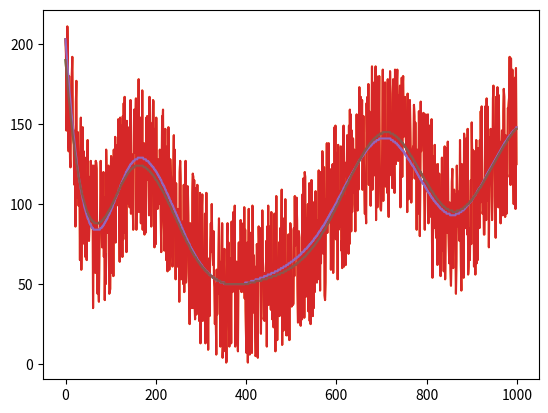

The script that saved this image:
# -*- coding: utf-8 -*-
import numpy as np
import matplotlib as mpl
from mpl_toolkits.mplot3d import Axes3D
import matplotlib.pyplot as plt
import functools

###############################################################################
#
# spline = a cubic b spline with equally spaced nodes
#
###############################################################################

class spline:
	
# spline with support in [x_min,x_max] and n >= 10 weights,
# which correspond to n - 3 intervals
	 
		def __init__(self, weights, x_min = 0, x_max = 1):
			assert x_max > x_min, 'x_max must be greater than x_min'
			assert type(weights) == np.ndarray, 'weight must be a numpy array'
			assert len(weights) >= 10, 'there must be at least 10 weights'
			dx = x_max - x_min
			self.n = len(weights) - 3
			self.scale = self.n/dx
			self.x_min = x_min
			self.x_max = x_max
			self.weights = weights

		def locate(self, t):
			if t <= self.x_min:
				return [0.0, 0]
			
			if t >= self.x_max:
				return [1.0, self.n - 1]

			dt = self.scale * (t - self.x_min)
			
			if dt >= self.n: 
				dt = 1.0
				return [1.0, self.n - 1]

			bin = int(np.floor(dt))
			dt -= bin
			return [dt,bin]
		
#
		def piece_0_0(self, x):
			return  240 - x * (720 - x * (720 - x * 240))    
			
		def piece_1_0(self, x): 
			return x * (720 - x * (1080 - x * 420))    
		
		def piece_1_1(self,x): 
			return 60 - x * (180 - x * (180 - x * 60))   
		
		def piece_2_0(self,x):
			return x * x * (360 - 220 * x)

		def piece_2_1(self,x):
			return 140 + x * (60 - x * (300 - x * 140))    
		
		def piece_2_2(self,x):
			return 40 - x * (120 - x * (120 - x * 40))    

		def piece_3_0(self,x):
			return 40  * x * x * x    

		def piece_3_1(self,x):    
			return 40 + x * (120 + x * (120 - x * 120))

		def piece_3_2(self,x):    
			return 160 - x * x * (240 - x * 120)    

		def piece_3_3(self,x):    
			return 40 - x * (120 - x * (120 - x * 40))   
		
		def piece_4_1(self,x):
			return  40 * x * x * x

		def piece_4_2(self,x):   
			return 40 + x * (120 + x * (120 - x * 140))    
			
		def piece_4_3(self,x):
			return 140 - x * (60 + x * (300 - x * 220))    
		
		def piece_5_2(self,x):
			return 60 * x * x * x    
		
		def piece_5_3(self,x):
			return 60 + x * (180 + x * (180 - x * 420))    
		
		def piece_6_3(self,x):
			return 240  * x * x * x
			
#
		def eval(self,x):
			dt, bin = self.locate(x)
			if bin <= 2:
				if bin <= 0:
					a = self.piece_0_0(dt) * self.weights[0] + self.piece_1_0(dt) * self.weights[1]
					return a + self.piece_2_0(dt) * self.weights[2] + self.piece_3_0(dt) * self.weights[3]

				if bin == 1:
					a = self.piece_1_1(dt) * self.weights[1] + self.piece_2_1(dt) * self.weights[2]
					return a + self.piece_3_1(dt) * self.weights[3] + self.piece_3_0(dt) * self.weights[4]
				else: # bin = 2
					a = self.piece_2_2(dt) * self.weights[2] + self.piece_3_2(dt) * self.weights[3]
					return a + self.piece_3_1(dt) * self.weights[4] + self.piece_3_0(dt) * self.weights[5]
					
			# now bin > 2
			nw = len(self.weights)
			if bin >= nw - 6:
				if bin == nw - 6:
					a = self.piece_3_3(dt) * self.weights[bin] + self.piece_3_2(dt) * self.weights[bin + 1]
					return a + self.piece_3_1(dt) * self.weights[bin + 2] + self.piece_4_1(dt) * self.weights[bin + 3]
		
				if bin == nw - 5:
					a = self.piece_3_3(dt) * self.weights[bin] + self.piece_3_2(dt) * self.weights[bin + 1] 
					return a + self.piece_4_2(dt) * self.weights[bin + 2] + self.piece_5_2(dt) * self.weights[bin + 3]
					
				# now bin = nw - 4 
				a = self.piece_3_3(dt) * self.weights[bin] + self.piece_4_3(dt) * self.weights[bin + 1] 
				return a + self.piece_5_3(dt) * self.weights[bin + 2] + self.piece_6_3(dt) * self.weights[bin + 3] 
				
		# finally, the normal case 3 <= bin < nw - 6
			a = self.piece_3_3(dt) * self.weights[bin] + self.piece_3_2(dt) * self.weights[bin + 1]
			return a +  self.piece_3_1(dt) * self.weights[bin + 2] + self.piece_3_0(dt) * self.weights[bin + 3]

		def eval_beta_j(self, j, x):
			
			dt, bin = self.locate(x)
			
			if ((j < bin) or (j > bin + 3)):
				return 0
			
			if bin <= 2:
				if bin <= 0:
					if j < 2:
						if j == 1: 
							return self.piece_1_0(dt)
						else:
							return self.piece_0_0(dt)
					else:
						if j == 2:
							return self.piece_2_0(dt)
						else:
							return self.piece_3_0(dt)
						 
				if bin == 1:
					if j < 3:
						if j == 1:
							return self.piece_1_1(dt) 
						else:
							return self.piece_2_1(dt)
					else:
						if j == 3:
							return self.piece_3_1(dt)
						else:
							return self.piece_3_0(dt)
				else: # bin = 2
					if (j < 4):
						if (j == 2):
							return self.piece_2_2(dt)
						else:
							return self.piece_3_2(dt)
					else:
						if (j == 4):
							return self.piece_3_1(dt)
						else:
							return self.piece_3_0(dt)
					
			# now bin > 2
			nw = len(self.weights)
			if bin >= nw - 6:
				if bin == nw - 6:
					if j < bin + 2:
						if j == bin:
							return self.piece_3_3(dt)
						else:
							return self.piece_3_2(dt)
					else:
						if j == bin + 2:
							return self.piece_3_1(dt)
						else:
							return self.piece_4_1(dt)
		
				if bin == nw - 5:
					if j < bin + 2:
						if j == bin:
							return self.piece_3_3(dt)
						else:
							return self.piece_3_2(dt)
					else:
						if j == bin + 2:
							return self.piece_4_2(dt)
						else:
							return self.piece_5_2(dt)
					
				# now bin = nw - 4 
				if j < bin + 2:
					if j == bin:
						return self.piece_3_3(dt)
					else:
						return self.piece_4_3(dt)
				else:
					if j == bin + 2:
						return self.piece_5_3(dt)
					else:
						return self.piece_6_3(dt) 
				
		# finally, the normal case 3 <= bin < nw - 6
				
			if j < bin + 2:
				if j == bin:
					return self.piece_3_3(dt) 
				else:
					return self.piece_3_2(dt) 
			else:
				if j == bin + 2:
					return self.piece_3_1(dt)
				else:
					return self.piece_3_0(dt)

		def beta_j(self, j, x):
			if type(x) == np.ndarray:
				y = x.copy()
				for i in range(len(x)):
					y[i] = self.eval_beta_j(j,x[i])
				return y
			else:
				return self.eval_beta_j(j,x)
			

		def __call__(self, x):
			if type(x) == np.ndarray:
				y = x.copy()
				for i in range(len(x)):
					y[i] = self.eval(x[i])
				return y
			else:
				return self.eval(x)

###############################################################################
#
# d_spline = the derivative of the previous spline
#
###############################################################################

class d_spline:
	
# the derivative of an spline with support in [x_min,x_max] and n >= 10 intervals
# which correspond to n -3 intervals
	 
		def __init__(self, weights, x_min = 0, x_max = 1):
			assert x_max > x_min, 'x_max must be greater than x_min'
			assert type(weights) == np.ndarray, 'weight must be a numpy array'
			assert len(weights) >= 10, 'there must be at least 10 weights'
			dx = x_max - x_min
			self.n = len(weights) - 3
			self.scale = self.n/dx
			self.x_min = x_min
			self.x_max = x_max
			self.weights = weights

		def locate(self, t):
			if t <= self.x_min:
				return [0.0, 0]
			
			if t >= self.x_max:
				return [1.0, self.n - 1]

			dt = self.scale * (t - self.x_min)
			
			if dt >= self.n: 
				dt = 1.0
				return [1.0, self.n - 1]

			bin = int(np.floor(dt))
			dt -= bin
			return [dt,bin]
#     
		def piece_0_0(self, x):
			return -720 + x * (1440 - x * 720)
			
		def piece_1_0(self, x): 
			return 720 - x * (2160 - x * 1260)
		
		def piece_1_1(self,x): 
			return (-180 + x * (360 - x * 180))
		
		def piece_2_0(self,x):
			return x * (720 - 660 * x)

		def piece_2_1(self,x):
			return 60 - x * (600 - x * 420)
	 
		def piece_2_2(self,x):
			return -120 + x * (240 - x * 120)

		def piece_3_0(self,x):
			return 120 * x * x;

		def piece_3_1(self,x):    
			return 120 + x * (240 - x * 360)

		def piece_3_2(self,x):    
			return x * (-480 + x * 360)

		def piece_3_3(self,x):    
			return -120 + x * (240 - x * 120)
		
		def piece_4_1(self,x):
			return 120 * x * x

		def piece_4_2(self,x):   
			return 120 + x * (240 - x * 420)
			
		def piece_4_3(self,x):
			return  -60 - x * (600 - x * 660)
		
		def piece_5_2(self,x):
			return 180 * x * x
		
		def piece_5_3(self,x):
			return 180 + x * (360 - x * 1260)
		
		def piece_6_3(self,x):
			return 720  * x * x;
#      
		def eval(self,x):
			dt, bin = self.locate(x)
			if bin <= 2:
				if bin <= 0:
					a = self.piece_0_0(dt) * self.weights[0] + self.piece_1_0(dt) * self.weights[1]
					return a + self.piece_2_0(dt) * self.weights[2] + self.piece_3_0(dt) * self.weights[3]
						 
				if bin == 1:
					a = self.piece_1_1(dt) * self.weights[1] + self.piece_2_1(dt) * self.weights[2]
					return a + self.piece_3_1(dt) * self.weights[3] + self.piece_3_0(dt) * self.weights[4]
				else: # bin = 2
					a = self.piece_2_2(dt) * self.weights[2] + self.piece_3_2(dt) * self.weights[3]
					return a + self.piece_3_1(dt) * self.weights[4] + self.piece_3_0(dt) * self.weights[5]
					
			# now bin > 2
			nw = len(self.weights)
			if bin >= nw - 6:
				if bin == nw - 6:
					a = self.piece_3_3(dt) * self.weights[bin] + self.piece_3_2(dt) * self.weights[bin + 1]
					return a + self.piece_3_1(dt) * self.weights[bin + 2] + self.piece_4_1(dt) * self.weights[bin + 3]
		
				if bin == nw - 5:
					a = self.piece_3_3(dt) * self.weights[bin] + self.piece_3_2(dt) * self.weights[bin + 1] 
					return a + self.piece_4_2(dt) * self.weights[bin + 2] + self.piece_5_2(dt) * self.weights[bin + 3]
					
				# now bin = nw - 4 
				a = self.piece_3_3(dt) * self.weights[bin] + self.piece_4_3(dt) * self.weights[bin + 1] 
				return a + self.piece_5_3(dt) * self.weights[bin + 2] + self.piece_6_3(dt) * self.weights[bin + 3] 
				
		# finally, the normal case 3 < bin < nw - 6
			a = self.piece_3_3(dt) * self.weights[bin] + self.piece_3_2(dt) * self.weights[bin + 1]
			return a +  self.piece_3_1(dt) * self.weights[bin + 2] + self.piece_3_0(dt) * self.weights[bin + 3]

		def __call__(self, x):
			if type(x) == np.ndarray:
				y = x.copy()
				for i in range(len(x)):
					y[i] = self.eval(x[i])
				return y
			else:
				return self.eval(x)

###############################################################################
#
# d2_spline = the second derivative of the previous spline
#
###############################################################################

class d2_spline:
	
# the derivative of an spline with support in [x_min,x_max] and n >= 10 weights,
# which correspond to n - 3 intervals
	 
		def __init__(self, weights, x_min = 0, x_max = 1):
			assert x_max > x_min, 'x_max must be greater than x_min'
			assert type(weights) == np.ndarray, 'weight must be a numpy array'
			assert len(weights) >= 10, 'there must be at least 10 weights'
			dx = x_max - x_min
			self.n = len(weights) - 3
			self.scale = self.n/dx
			self.x_min = x_min
			self.x_max = x_max
			self.weights = weights

		def locate(self, t):
			if t <= self.x_min:
				return [0.0, 0]
						
			if t >= self.x_max:
				return [1.0, self.n - 1]

			dt = self.scale * (t - self.x_min)
			
			if dt >= self.n: 
				dt = 1.0
				return [1.0, self.n - 1]

			bin = int(np.floor(dt))
			dt -= bin
			return [dt,bin]
#    
		def piece_0_0(self, x):
			return 1440 - x * 1440
			
		def piece_1_0(self, x): 
			return -2160 + x * 2520
		
		def piece_1_1(self,x): 
			return 360 - x * 360
		
		def piece_2_0(self,x):
			return 720 - x * 1320

		def piece_2_1(self,x):
			return -600 + x * 840
	 
		def piece_2_2(self,x):
			return 240 - x * 240

		def piece_3_0(self,x):
			return 240 * x

		def piece_3_1(self,x):
			return 240 - x * 720

		def piece_3_2(self,x):    
			return -480 + x * 720

		def piece_3_3(self,x):
			return 240 - x * 240
		
		def piece_4_1(self,x):
			return 240 * x

		def piece_4_2(self,x):   
			return 240 - x * 840
			
		def piece_4_3(self,x):
			return -600 + x * 1320
			
		def piece_5_2(self,x):
			return 360 * x
		
		def piece_5_3(self,x):
			return 360 - x * 2520
		
		def piece_6_3(self,x):
			return 1440 * x
#     
		def eval(self,x):
			dt, bin = self.locate(x)
			if bin <= 2:
				if bin <= 0:
					a = self.piece_0_0(dt) * self.weights[0] + self.piece_1_0(dt) * self.weights[1]
					return a + self.piece_2_0(dt) * self.weights[2] + self.piece_3_0(dt) * self.weights[3]
						 
				if bin == 1:
					a = self.piece_1_1(dt) * self.weights[1] + self.piece_2_1(dt) * self.weights[2]
					return a + self.piece_3_1(dt) * self.weights[3] + self.piece_3_0(dt) * self.weights[4]
				else: # bin = 2
					a = self.piece_2_2(dt) * self.weights[2] + self.piece_3_2(dt) * self.weights[3]
					return a + self.piece_3_1(dt) * self.weights[4] + self.piece_3_0(dt) * self.weights[5]
					
			# now bin > 2
			nw = len(self.weights)
			if bin >= nw - 6:
				if bin == nw - 6:
					a = self.piece_3_3(dt) * self.weights[bin] + self.piece_3_2(dt) * self.weights[bin + 1]
					return a + self.piece_3_1(dt) * self.weights[bin + 2] + self.piece_4_1(dt) * self.weights[bin + 3]
		
				if bin == nw - 5:
					a = self.piece_3_3(dt) * self.weights[bin] + self.piece_3_2(dt) * self.weights[bin + 1] 
					return a + self.piece_4_2(dt) * self.weights[bin + 2] + self.piece_5_2(dt) * self.weights[bin + 3]
					
				# now bin = nw - 4 
				a = self.piece_3_3(dt) * self.weights[bin] + self.piece_4_3(dt) * self.weights[bin + 1] 
				return a + self.piece_5_3(dt) * self.weights[bin + 2] + self.piece_6_3(dt) * self.weights[bin + 3] 
				
		# finally, the normal case 3 < bin < nw - 6
			a = self.piece_3_3(dt) * self.weights[bin] + self.piece_3_2(dt) * self.weights[bin + 1]
			return a +  self.piece_3_1(dt) * self.weights[bin + 2] + self.piece_3_0(dt) * self.weights[bin + 3]

		def eval_beta_j(self, j, x):
			
			dt, bin = self.locate(x)
			
			if ((j < bin) or (j > bin + 3)):
				return 0
			
			if bin <= 2:
				if bin <= 0:
					if j < 2:
						if j == 1: 
							return self.piece_1_0(dt)
						else:
							return self.piece_0_0(dt)
					else:
						if j == 2:
							return self.piece_2_0(dt)
						else:
							return self.piece_3_0(dt)             
				if bin == 1:
					if j < 3:
						if j == 1:
							return self.piece_1_1(dt) 
						else:
							return self.piece_2_1(dt)
					else:
						if j == 3:
							return self.piece_3_1(dt)
						else:
							return self.piece_3_0(dt)
				else: # bin = 2
					if (j < 4):
						if (j == 2):
							return self.piece_2_2(dt)
						else:
							return self.piece_3_2(dt)
					else:
						if (j == 4):
							return self.piece_3_1(dt)
						else:
							return self.piece_3_0(dt)
					
			# now bin > 2
			nw = len(self.weights)
			if bin >= nw - 6:
				if bin == nw - 6:
					if j < bin + 2:
						if j == bin:
							return self.piece_3_3(dt)
						else:
							return self.piece_3_2(dt)
					else:
						if j == bin + 2:
							return self.piece_3_1(dt)
						else:
							return self.piece_4_1(dt)
		
				if bin == nw - 5:
					if j < bin + 2:
						if j == bin:
							return self.piece_3_3(dt)
						else:
							return self.piece_3_2(dt)
					else:
						if j == bin + 2:
							return self.piece_4_2(dt)
						else:
							return self.piece_5_2(dt)
					
				# now bin = nw - 4 
				if j < bin + 2:
					if j == bin:
						return self.piece_3_3(dt)
					else:
						return self.piece_4_3(dt)
				else:
					if j == bin + 2:
						return self.piece_5_3(dt)
					else:
						return self.piece_6_3(dt) 
				
		# finally, the normal case 3 <= bin < nw - 6
				
			if j < bin + 2:
				if j == bin:
					return self.piece_3_3(dt) 
				else:
					return self.piece_3_2(dt) 
			else:
				if j == bin + 2:
					return self.piece_3_1(dt)
				else:
					return self.piece_3_0(dt)

		def beta_j(self, j, x):
			if type(x) == np.ndarray:
				y = x.copy()
				for i in range(len(x)):
					y[i] = self.eval_beta_j(j,x[i])
				return y
			else:
				return self.eval_beta_j(j,x)
			

		def __call__(self, x):
			if type(x) == np.ndarray:
				y = x.copy()
				for i in range(len(x)):
					y[i] = self.eval(x[i])
				return y
			else:
				return self.eval(x)
				
# use  '%matplotlib qt' for plotting on external window

#plotting a 3d curve

def curve(t, spx, spy, spz):
	fig = plt.figure()
	ax = fig.gca(projection='3d')
	ax.plot(spx(t), spy(t), spz(t))
	ax.legend()
	plt.show()

# Computing the matrix m2 = integral of the square of the second derivative
# The function we are integrating is quadratic, and Simpson's rule is
# exact in this case

def simpson_fg(f, g, a, b, n):
	assert n % 2 == 0, 'the number of points must be even'
	
	h = (b - a) / n
	s = f(a) * g(a) + f(b) * g(b)

	for i in range(1, n, 2):
			fi = f(a + i * h)
			gi = g(a + i * h)
			s += 4 * fi * gi
			
	for i in range(2, n-1, 2):
			fi = f(a + i * h)
			gi = g(a + i * h)
			s += 2 * fi * gi

	return s * h / 3

# n is the number of weights, and the spline is sum_(i = 0)^(n-1) aj beta_j

def matrix_m2(n):
	na = 12
	w = np.random.rand(na)
	d2s = d2_spline(w, 0, na - 3)
	a = np.zeros(shape=(na,na))
	i = 0
	while i < na:
		j = i
		bind_i = lambda z : d2s.beta_j(i,z)
		while (j < i + 4) and (j < na):
			bind_j = lambda z : d2s.beta_j(j,z)
			a[i,j] = simpson_fg(bind_i, bind_j, 0, na - 3, 2 * (na - 3))
			a[j,i] = a[i,j]
			j = j + 1
		i = i + 1
		
	b = np.zeros(shape=(n,n))
	i = 0
	while i < 6:
		j = 0
		while j < i + 4:
			b[i,j] = a[i,j]
			b[j,i] = b[i,j]
			j = j + 1
		i = i + 1
	
	while i < n - 6:
		k = -3
		while k < 4:
			b[i,i + k] = a[6,6 + k]
			b[i + k,i] = b[i,i + k]
			k = k + 1
		i = i + 1

	while i < n:
		k = - 3
		while k < n - i:
			b[i,i + k] = a[12 + (i - n), 12 + (i - n) + k]
			b[i + k,i] = b[i,i + k]
			k = k + 1
		i = i + 1

	#checking
			
	i = 0
	while i < n:
		j = 0
		while j < n:
			error = abs(b[i,j] - b[n - 1 - i, n - 1-j])
			assert error < 1.0e-5, 'bug....' + str(i) + ',' + str(j)
			j = j + 1
		i = i + 1
			
			
	return 1.0e-5 * b

def main():

	################################
	#	  Entrada do Programa      #
	################################
	#                              #
	t = np.arange(0,1000) # Eixo x #
	n = 10 # Numero de pesos       #
	noise = 50 # Ruido             #
	#                              #
	################################


	# Spline original
	weights = np.random.rand(n)
	sp1 = spline(weights, 0, t.size)



	# Spline com ruído
	ynoise = sp1(t) + np.random.randint(-noise, high=noise, size=t.size)



	# Spline de aproximacao
	weightsOne = np.ones(n)
	sp2 = spline(weightsOne, 0, t.size)

	# Calculo de B
	B = np.zeros(t.size*n).reshape((t.size,n))
	for i in range(t.size):
		for j in range(n):
			B[i,j] = sp2.beta_j(j, t[i])

	# Calculo de w
		# calculo de M
	M1 = np.matmul(np.transpose(B), B)
	M2 = matrix_m2(n)
	mLambda = .015
	M = M1 + mLambda*M2
		# calculo de b
	b = np.matmul(np.transpose(B), ynoise)
		# Finalmente, calculo de w
	w = np.linalg.solve(M, b)

	# Criação da spline com w
	sp2 = spline(w, 0, t.size)

	# Plot de cada spline separadamente
	plt.plot(sp1(t))
	plt.show()
	plt.plot(ynoise)
	plt.show()
	plt.plot(sp2(t))
	plt.show()

	# Plot da sobreposição da spline com ruido, spline original e a aproximada
	plt.plot(ynoise)
	plt.plot(sp1(t))
	plt.plot(sp2(t))
	plt.show()
	

	





main()

















	